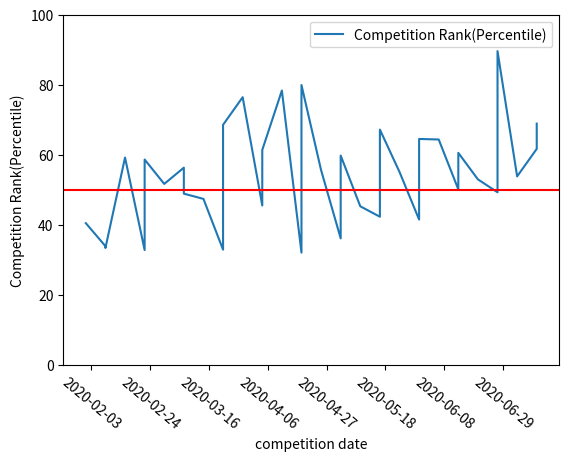

Python code for this plot:
from matplotlib import pyplot as plt
import matplotlib.dates as mdates
import datetime


results = [
    ['07/11', 68.907],
    ['07/11', 61.688],
    ['07/04', 53.835],
    ['06/27', 89.589],
    ['06/27', 49.306],
    ['06/20', 52.984],
    ['06/13', 60.555],
    ['06/13', 50.134],
    ['06/06', 64.367],
    ['05/30', 64.526],
    ['05/30', 41.521],
    ['05/23', 55.109],
    ['05/16', 67.190],
    ['05/16', 42.322],
    ['05/09', 45.301],
    ['05/02', 59.783],
    ['05/02', 36.147],
    ['04/25', 55.634],
    ['04/18', 79.905],
    ['04/18', 32.082],
    ['04/11', 78.335],
    ['04/04', 61.380],
    ['04/04', 45.532],
    ['03/28', 76.434],
    ['03/21', 68.548],
    ['03/21', 32.919],
    ['03/14', 47.413],
    ['03/07', 48.908],
    ['03/07', 56.330],
    ['02/29', 51.688],
    ['02/22', 58.655],
    ['02/22', 32.819],
    ['02/15', 59.215],
    ['02/08', 33.405],
    ['02/08', 33.929],
    ['02/01', 40.488],
]

dates = [result[0] for result in results]
dates_formated = [datetime.datetime.strptime(date + '/2020', "%m/%d/%Y").date() for date in dates]

percentiles = [result[1] for result in results]

plt.plot(dates_formated, percentiles)
plt.xlabel('competition date')
plt.ylabel('Competition Rank(Percentile)')
plt.legend(['Competition Rank(Percentile)'])
plt.gcf().subplots_adjust(bottom=0.15)
plt.axhline(y=50, color='r', linestyle='-')
axes = plt.gca()
# axes.set_xlim([xmin,xmax])
axes.xaxis.set_major_locator(mdates.DayLocator(interval=21))
axes.xaxis.set_tick_params(rotation=320)  # Rotate the x axis markers
axes.set_ylim([0, 100])
plt.show()
